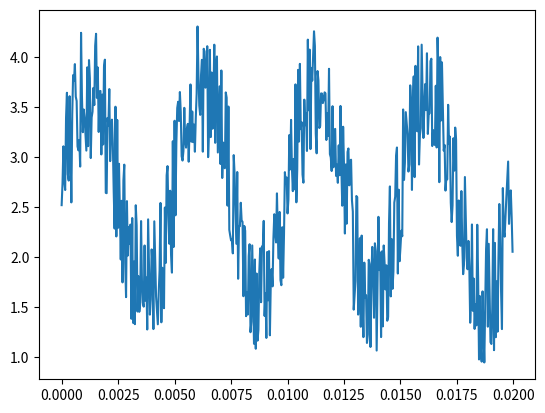

Here is the Python script that generated this plot:
#Ejercicio4
# 'y' es una senal en funcion del tiempo 't' con las unidades descritas en el codigo.
# a. Grafique la senal en funcion del tiempo en la figura 'senal.png' ('y' vs. 't')
# b. Calule la transformada de Fourier (sin utilizar funciones de fast fourier transform) y
# grafique la norma de la transformada en funcion de la frecuencia (figura 'fourier.png')
# c. Lleve a cero los coeficientes de Fourier con frecuencias mayores que 10000 Hz y calcule 
# la transformada inversa para graficar la nueva senal (figura 'filtro.png')

import numpy as np
import matplotlib
matplotlib.use('Agg')
import matplotlib.pyplot as plt

n = 512 # number of point in the whole interval
f = 200.0 #  frequency in Hz
dt = 1 / (f * 128 ) #128 samples per frequency
t = np.linspace( 0, (n-1)*dt, n) 
y = np.sin(2 * np.pi * f * t) + np.cos(2 * np.pi * f * t * t)
noise = 1.4*(np.random.rand(n)+0.7)
y  =  y + noise

plt.figure()
plt.plot(t,y)
plt.savefig('senal.png')